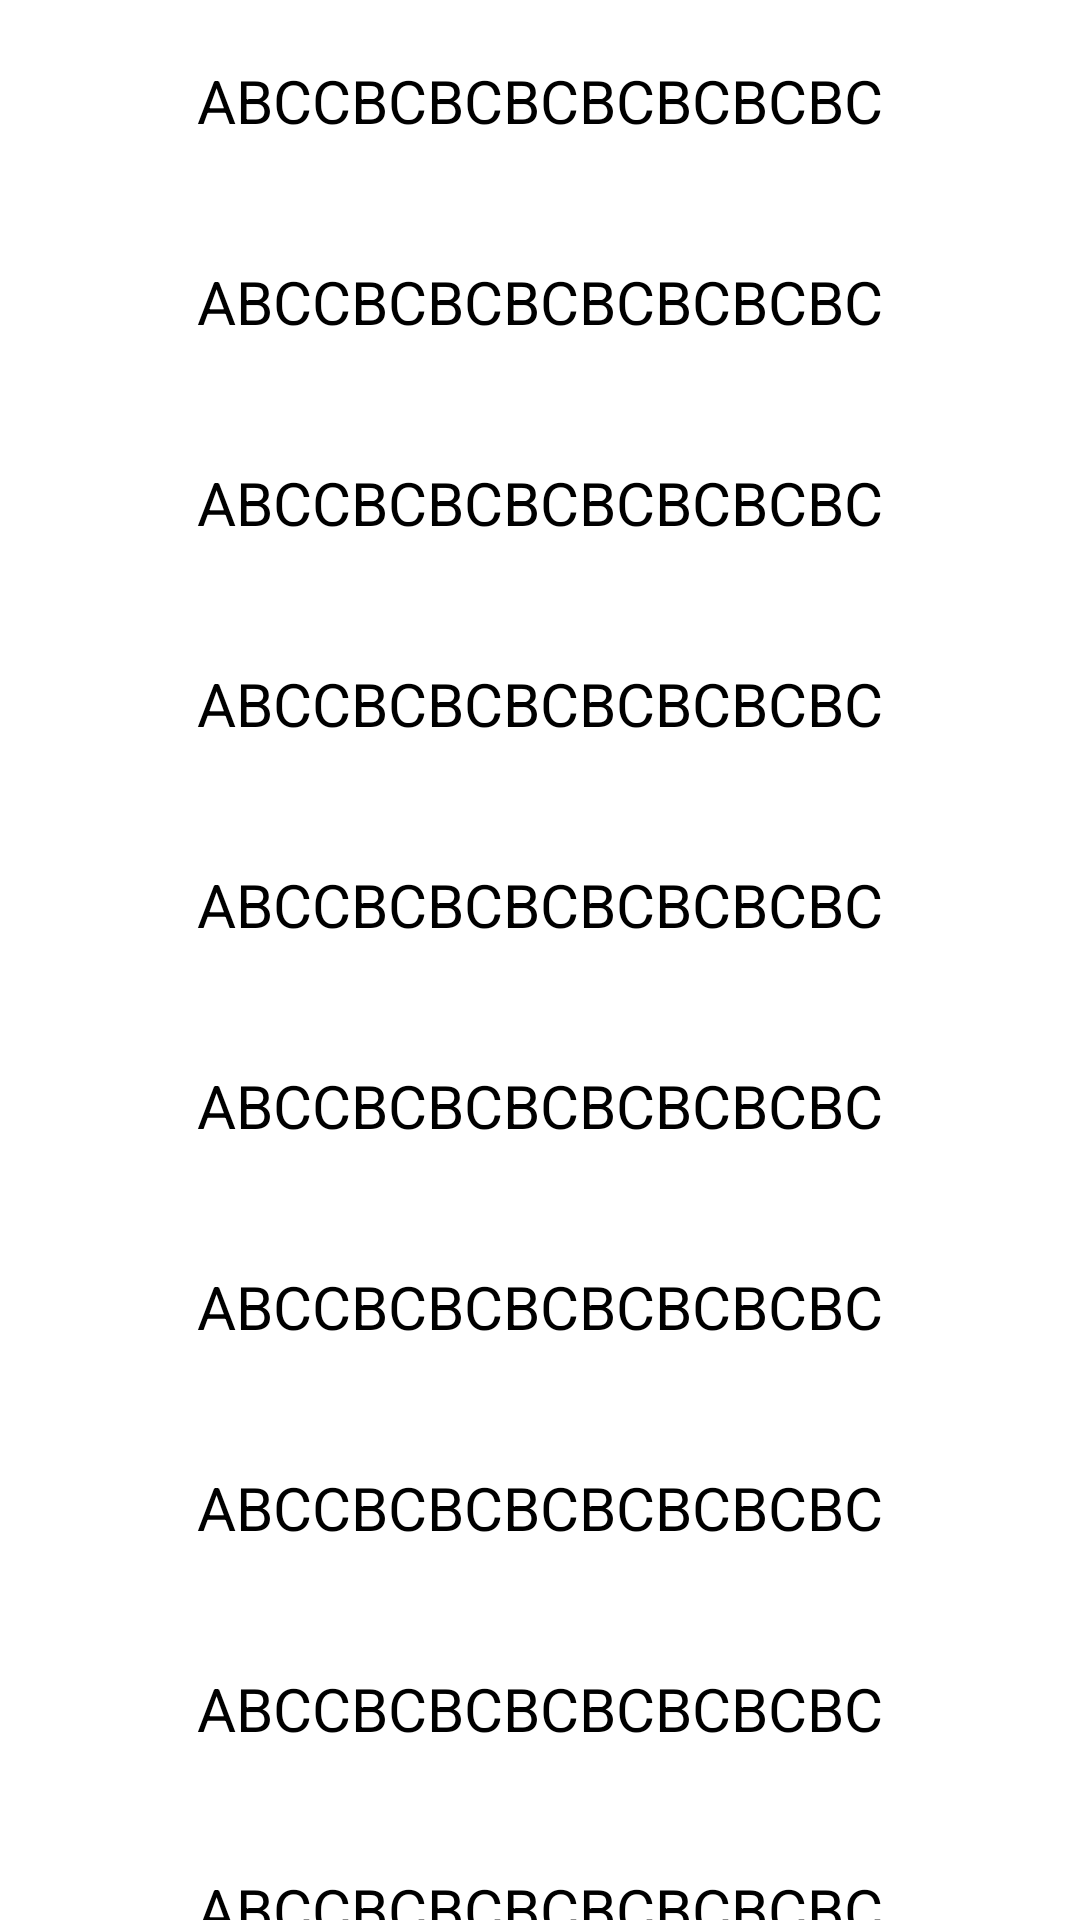

Layout XML and referenced resources for this Android screen:
<!-- AndroidManifest.xml: application theme Theme.TrashDetect -->
<!-- res/layout/test_layout.xml -->
<?xml version="1.0" encoding="utf-8"?>
<FrameLayout xmlns:android="http://schemas.android.com/apk/res/android"
    android:layout_width="match_parent"
    android:layout_height="match_parent">

    <androidx.core.widget.NestedScrollView
        android:id="@+id/scrollView"
        android:layout_width="match_parent"
        android:layout_height="match_parent">

        <LinearLayout
            android:layout_width="match_parent"
            android:orientation="vertical"
            android:layout_height="wrap_content">

            <TextView
                android:textSize="20sp"
                android:textColor="@color/black"
                android:text="ABCCBCBCBCBCBCBCBC"
                android:gravity="center"
                android:paddingVertical="20dp"
                android:layout_width="match_parent"
                android:layout_height="wrap_content"/>

            <TextView
                android:textSize="20sp"
                android:textColor="@color/black"
                android:text="ABCCBCBCBCBCBCBCBC"
                android:gravity="center"
                android:paddingVertical="20dp"
                android:layout_width="match_parent"
                android:layout_height="wrap_content"/>

            <TextView
                android:textSize="20sp"
                android:textColor="@color/black"
                android:text="ABCCBCBCBCBCBCBCBC"
                android:gravity="center"
                android:paddingVertical="20dp"
                android:layout_width="match_parent"
                android:layout_height="wrap_content"/>

            <TextView
                android:textSize="20sp"
                android:textColor="@color/black"
                android:text="ABCCBCBCBCBCBCBCBC"
                android:gravity="center"
                android:paddingVertical="20dp"
                android:layout_width="match_parent"
                android:layout_height="wrap_content"/>

            <TextView
                android:textSize="20sp"
                android:textColor="@color/black"
                android:text="ABCCBCBCBCBCBCBCBC"
                android:gravity="center"
                android:paddingVertical="20dp"
                android:layout_width="match_parent"
                android:layout_height="wrap_content"/>

            <TextView
                android:textSize="20sp"
                android:textColor="@color/black"
                android:text="ABCCBCBCBCBCBCBCBC"
                android:gravity="center"
                android:paddingVertical="20dp"
                android:layout_width="match_parent"
                android:layout_height="wrap_content"/>

            <TextView
                android:textSize="20sp"
                android:textColor="@color/black"
                android:text="ABCCBCBCBCBCBCBCBC"
                android:gravity="center"
                android:paddingVertical="20dp"
                android:layout_width="match_parent"
                android:layout_height="wrap_content"/>

            <TextView
                android:textSize="20sp"
                android:textColor="@color/black"
                android:text="ABCCBCBCBCBCBCBCBC"
                android:gravity="center"
                android:paddingVertical="20dp"
                android:layout_width="match_parent"
                android:layout_height="wrap_content"/>

            <TextView
                android:textSize="20sp"
                android:textColor="@color/black"
                android:text="ABCCBCBCBCBCBCBCBC"
                android:gravity="center"
                android:paddingVertical="20dp"
                android:layout_width="match_parent"
                android:layout_height="wrap_content"/>

            <TextView
                android:textSize="20sp"
                android:textColor="@color/black"
                android:text="ABCCBCBCBCBCBCBCBC"
                android:gravity="center"
                android:paddingVertical="20dp"
                android:layout_width="match_parent"
                android:layout_height="wrap_content"/>

            <TextView
                android:textSize="20sp"
                android:textColor="@color/black"
                android:text="ABCCBCBCBCBCBCBCBC"
                android:gravity="center"
                android:paddingVertical="20dp"
                android:layout_width="match_parent"
                android:layout_height="wrap_content"/>

            <TextView
                android:textSize="20sp"
                android:textColor="@color/black"
                android:text="ABCCBCBCBCBCBCBCBC"
                android:gravity="center"
                android:paddingVertical="20dp"
                android:layout_width="match_parent"
                android:layout_height="wrap_content"/>

            <TextView
                android:textSize="20sp"
                android:textColor="@color/black"
                android:text="ABCCBCBCBCBCBCBCBC"
                android:gravity="center"
                android:paddingVertical="20dp"
                android:layout_width="match_parent"
                android:layout_height="wrap_content"/>

            <TextView
                android:textSize="20sp"
                android:textColor="@color/black"
                android:text="ABCCBCBCBCBCBCBCBC"
                android:gravity="center"
                android:paddingVertical="20dp"
                android:layout_width="match_parent"
                android:layout_height="wrap_content"/>

            <TextView
                android:textSize="20sp"
                android:textColor="@color/black"
                android:text="ABCCBCBCBCBCBCBCBC"
                android:gravity="center"
                android:paddingVertical="20dp"
                android:layout_width="match_parent"
                android:layout_height="wrap_content"/>

            <TextView
                android:textSize="20sp"
                android:textColor="@color/black"
                android:text="ABCCBCBCBCBCBCBCBC"
                android:gravity="center"
                android:paddingVertical="20dp"
                android:layout_width="match_parent"
                android:layout_height="wrap_content"/>

            <TextView
                android:textSize="20sp"
                android:textColor="@color/black"
                android:text="ABCCBCBCBCBCBCBCBC"
                android:gravity="center"
                android:paddingVertical="20dp"
                android:layout_width="match_parent"
                android:layout_height="wrap_content"/>

            <TextView
                android:textSize="20sp"
                android:textColor="@color/black"
                android:text="ABCCBCBCBCBCBCBCBC"
                android:gravity="center"
                android:paddingVertical="20dp"
                android:layout_width="match_parent"
                android:layout_height="wrap_content"/>

            <TextView
                android:textSize="20sp"
                android:textColor="@color/black"
                android:text="ABCCBCBCBCBCBCBCBC"
                android:gravity="center"
                android:paddingVertical="20dp"
                android:layout_width="match_parent"
                android:layout_height="wrap_content"/>

            <TextView
                android:textSize="20sp"
                android:textColor="@color/black"
                android:text="ABCCBCBCBCBCBCBCBC"
                android:gravity="center"
                android:paddingVertical="20dp"
                android:layout_width="match_parent"
                android:layout_height="wrap_content"/>

            <TextView
                android:textSize="20sp"
                android:textColor="@color/black"
                android:text="ABCCBCBCBCBCBCBCBC"
                android:gravity="center"
                android:paddingVertical="20dp"
                android:layout_width="match_parent"
                android:layout_height="wrap_content"/>

            <TextView
                android:textSize="20sp"
                android:textColor="@color/black"
                android:text="ABCCBCBCBCBCBCBCBC"
                android:gravity="center"
                android:paddingVertical="20dp"
                android:layout_width="match_parent"
                android:layout_height="wrap_content"/>

            <TextView
                android:textSize="20sp"
                android:textColor="@color/black"
                android:text="ABCCBCBCBCBCBCBCBC"
                android:gravity="center"
                android:paddingVertical="20dp"
                android:layout_width="match_parent"
                android:layout_height="wrap_content"/>

            <TextView
                android:textSize="20sp"
                android:textColor="@color/black"
                android:text="ABCCBCBCBCBCBCBCBC"
                android:gravity="center"
                android:paddingVertical="20dp"
                android:layout_width="match_parent"
                android:layout_height="wrap_content"/>

            <TextView
                android:textSize="20sp"
                android:textColor="@color/black"
                android:text="ABCCBCBCBCBCBCBCBC"
                android:gravity="center"
                android:paddingVertical="20dp"
                android:layout_width="match_parent"
                android:layout_height="wrap_content"/>

        </LinearLayout>

    </androidx.core.widget.NestedScrollView>

</FrameLayout>
<!-- resources referenced by this layout -->
<resources>
  <color name="black">#FF000000</color>
  <style name="Theme.TrashDetect" parent="Theme.MaterialComponents.DayNight.DarkActionBar">
          
          <item name="colorPrimary">@color/purple_500</item>
          <item name="colorPrimaryVariant">@color/purple_700</item>
          <item name="colorOnPrimary">@color/white</item>
          
          <item name="colorSecondary">@color/teal_200</item>
          <item name="colorSecondaryVariant">@color/teal_700</item>
          <item name="colorOnSecondary">@color/black</item>
          
          <item name="android:statusBarColor">?attr/colorPrimaryVariant</item>
          
      </style>
  <color name="purple_500">#FF6200EE</color>
  <color name="purple_700">#FF3700B3</color>
  <color name="white">#FFFFFFFF</color>
  <color name="teal_200">#FF03DAC5</color>
  <color name="teal_700">#FF018786</color>
</resources>
